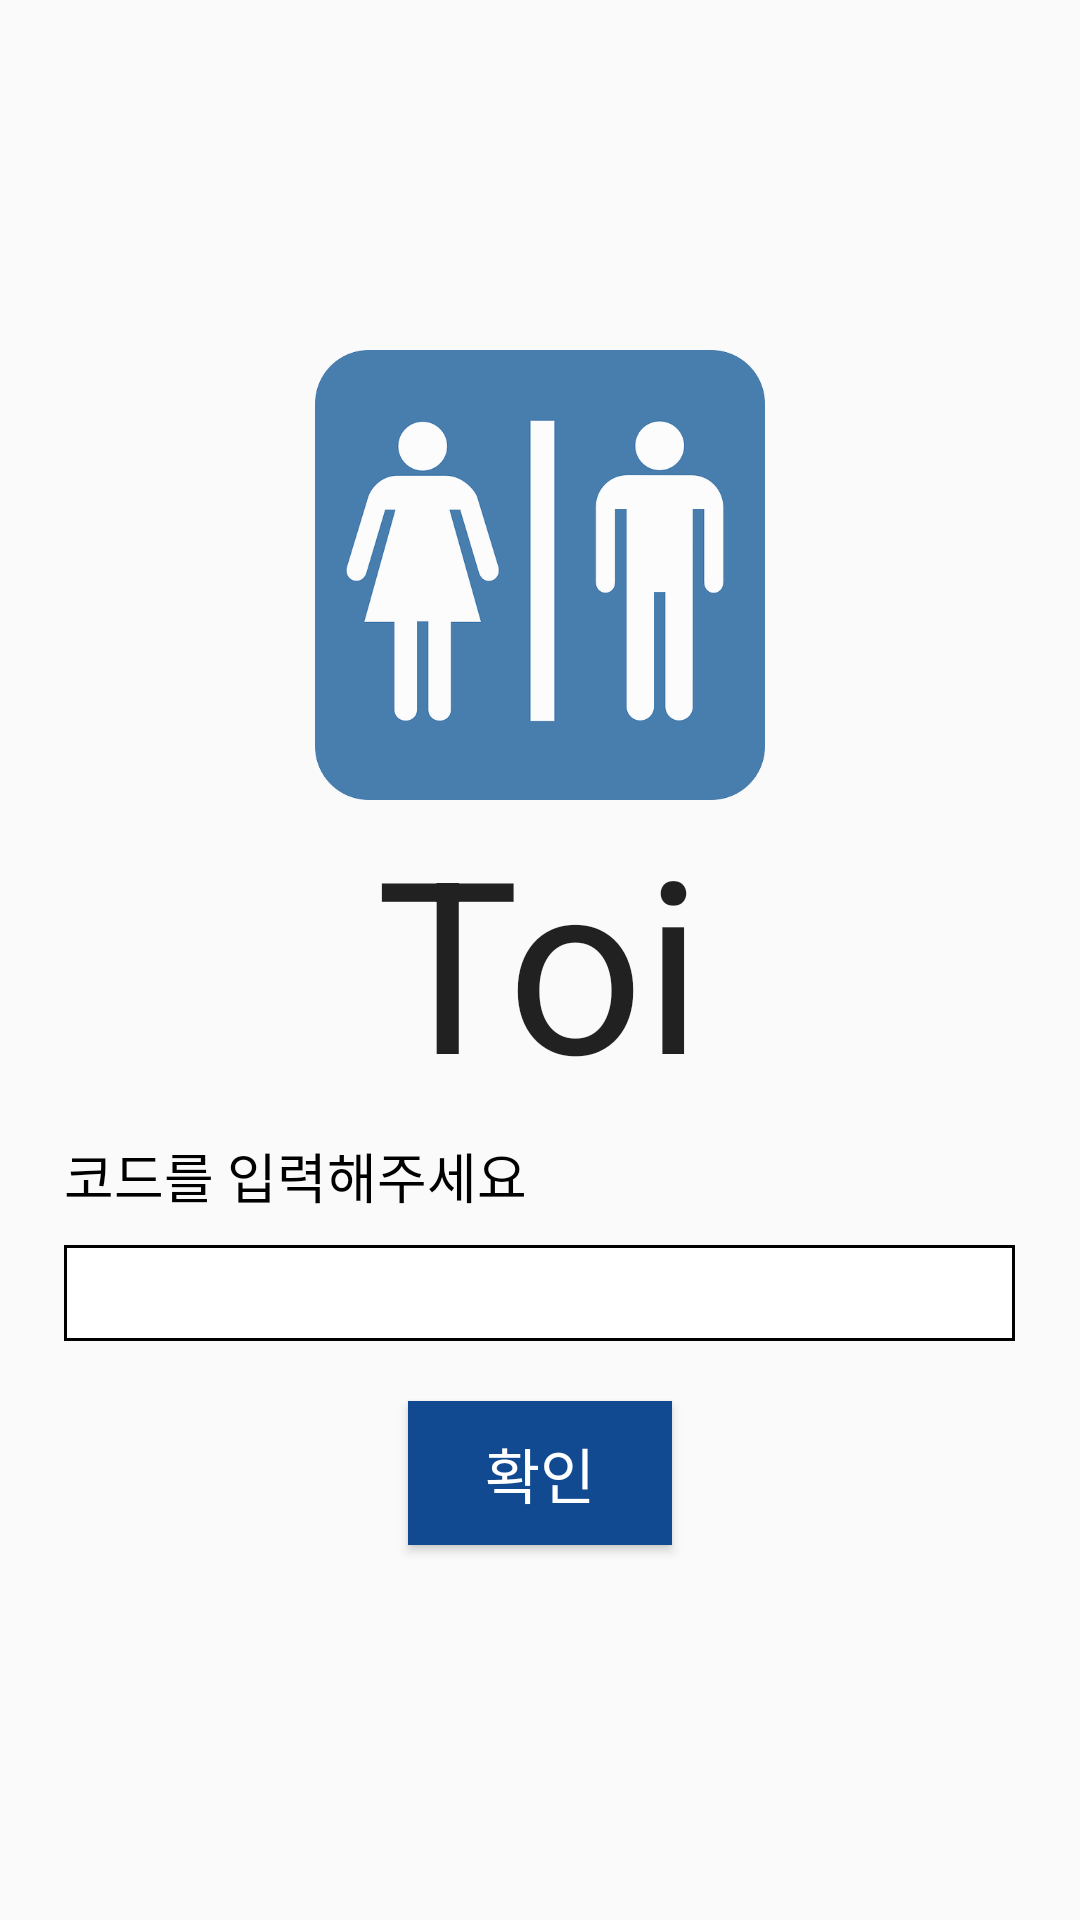

Here is an Android app screen rendered from its layout file. Give the layout XML and the strings, colors and styles it references.
<!-- AndroidManifest.xml: activity theme AppTheme.NoActionBar -->
<!-- res/layout/activity_first.xml -->
<?xml version="1.0" encoding="utf-8"?>
<RelativeLayout xmlns:android="http://schemas.android.com/apk/res/android"
    xmlns:tools="http://schemas.android.com/tools"
    android:layout_width="match_parent"
    android:layout_height="match_parent"
    android:paddingBottom="@dimen/activity_vertical_margin"
    android:paddingLeft="@dimen/activity_horizontal_margin"
    android:paddingRight="@dimen/activity_horizontal_margin"
    android:paddingTop="@dimen/activity_vertical_margin"
    tools:context="com.toi.teamtoi.toi.FirstActivity">

    <ImageView
        android:layout_width="150dp"
        android:layout_height="150dp"
        android:id="@+id/imageView3"
        android:background="@drawable/icon"
        android:layout_above="@+id/textView4"
        android:layout_centerHorizontal="true" />

    <LinearLayout
        android:orientation="vertical"
        android:layout_width="wrap_content"
        android:layout_height="wrap_content"
        android:background="#000000"
        android:padding="1dp"
        android:layout_marginTop="10dp"
        android:id="@+id/linearLayout"
        android:layout_below="@+id/textView4"
        android:layout_centerHorizontal="true">

        <EditText
            android:layout_width="wrap_content"
            android:layout_height="30dp"
            android:inputType="textPassword"
            android:background="#ffffff"
            android:ems="15"
            android:imeOptions="actionDone"
            android:id="@+id/et_code"
            android:layout_below="@+id/imageView3"
            android:layout_centerHorizontal="true" />

    </LinearLayout>

    <TextView
        android:layout_width="wrap_content"
        android:layout_height="wrap_content"
        android:textAppearance="?android:attr/textAppearanceMedium"
        android:text="코드를 입력해주세요"
        android:textColor="#000000"
        android:id="@+id/textView4"
        android:layout_marginTop="112dp"
        android:layout_alignTop="@+id/textView5"
        android:layout_alignLeft="@+id/linearLayout"
        android:layout_alignStart="@+id/linearLayout" />

    <TextView
        android:layout_width="wrap_content"
        android:layout_height="wrap_content"
        android:textAppearance="?android:attr/textAppearanceLarge"
        android:text="Toi"
        android:textSize="80dp"
        android:id="@+id/textView5"
        android:layout_centerVertical="true"
        android:layout_centerHorizontal="true" />

    <Button
        android:layout_width="wrap_content"
        android:layout_height="wrap_content"
        android:text="확인"
        android:layout_marginTop="20dp"
        android:textSize="20dp"
        android:textColor="#ffffff"
        android:id="@+id/btn_enter"
        android:background="#114A91"
        android:layout_below="@+id/linearLayout"
        android:layout_centerHorizontal="true" />


</RelativeLayout>
<!-- resources referenced by this layout -->
<resources>
  <!-- drawable icon: png bitmap (drawable, 39543 bytes) -->
  <style name="AppTheme.NoActionBar">
          <item name="windowActionBar">false</item>
          <item name="windowNoTitle">true</item>
      </style>
</resources>
